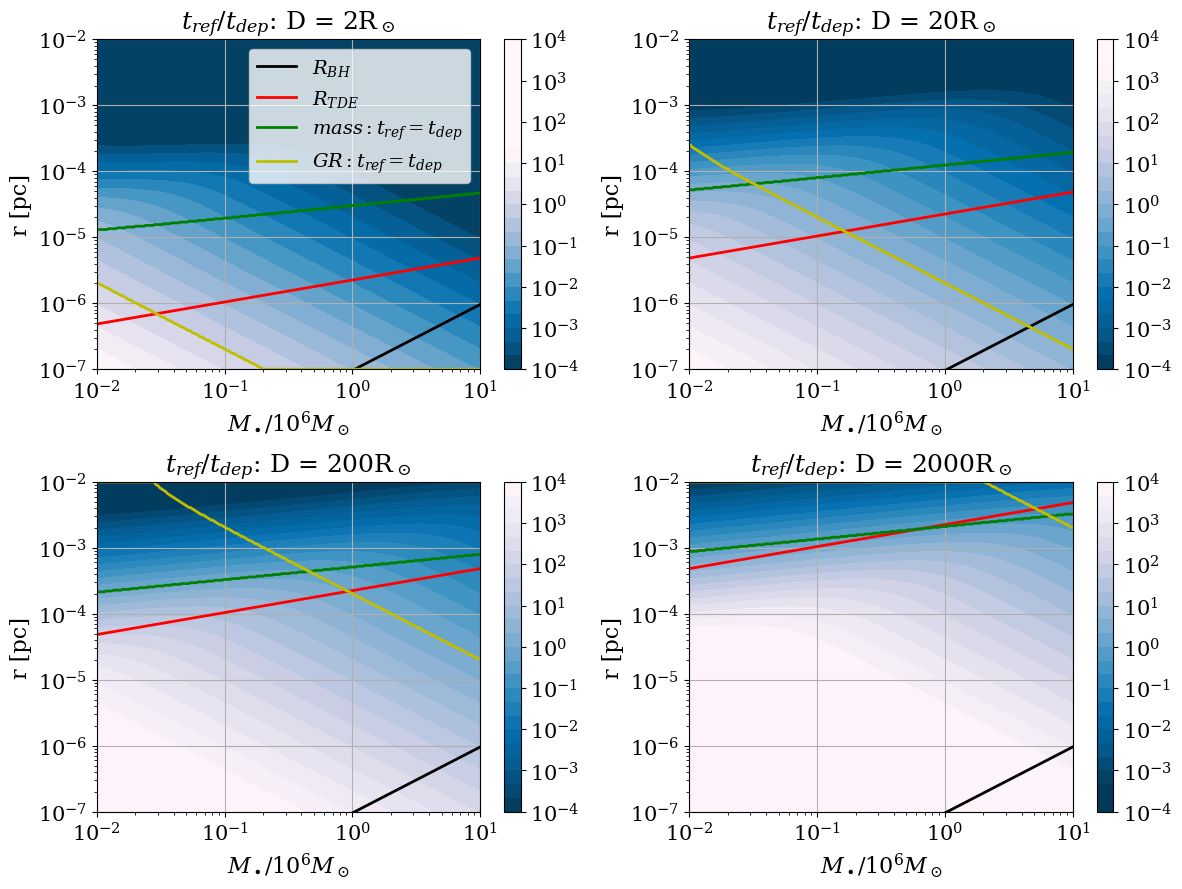
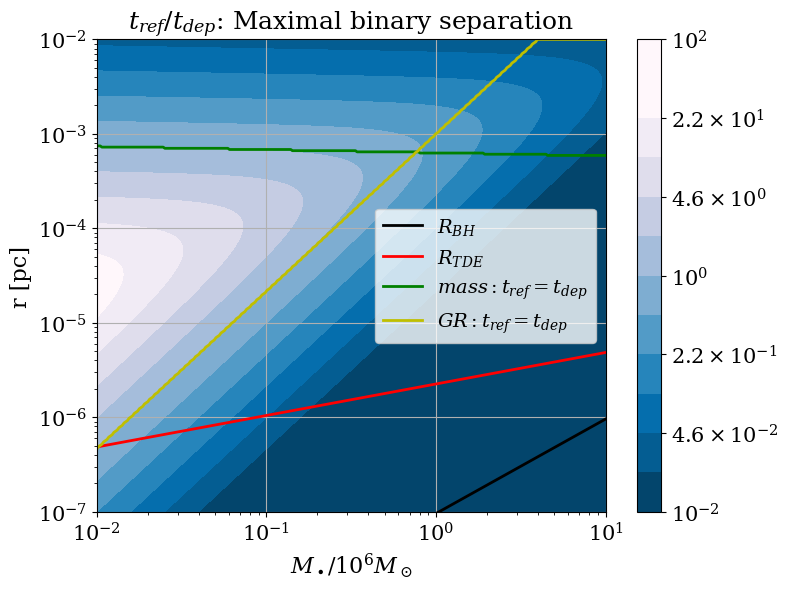

Python code for these plots, in order:
# -*- coding: utf-8 -*-
"""
Created on Thu Jan 26 14:38:12 2023

[redacted]
"""
import numpy as np
import matplotlib.pyplot as plt
from matplotlib import ticker, cm, colors

alpha = 1.75
m_star = 1.0    # in Msun
m_B = 1.0    # in Msun
dfacs = [10**k for k in range(4)]
nm, nq = 300, 400
mlims = [-2, 1]
qlims = [-7, -2]
d_sun_pc = 4.5e-8  # in pc
plot_single = True
plot_binary = True


def accum_mass(q, m):
    '''
    Parameters:
        q : Orbit radius in pc.
        m : SMBH mass in 10^6 Msun.
        d : Collision diameter in dsun.
    Returns
        Accumulated mass in 10^6 Msun.
    '''
    return m * m**(-0.5*(3-alpha)) * q**(3-alpha)


def t_ref_GR(q, m, d):
    '''
    Parameters:
        q : Orbit radius in pc.
        m : SMBH mass in 10^6 Msun.
        d : Collision diameter in dsun.
    Returns
        GR refresh time in terms of orbital period T.
    '''
    return 0.45 * d / m


def t_ref_mass(q, m, d):
    '''
    Parameters:
        q : Orbit radius in pc.
        m : SMBH mass in 10^6 Msun.
        d : Collision diameter in dsun.
    Returns
        Mass refresh time in terms of orbital period T.
    '''
    d_pc = d * d_sun_pc
    return (d_pc / q) * (m / accum_mass(q, m))


def t_ref(q, m, d):
    '''
    Parameters:
        q : Orbit radius in pc.
        m : SMBH mass in 10^6 Msun.
        d : Collision diameter in dsun.
    Returns
        Total refresh time in terms of orbital period T.
    '''
    return (t_ref_mass(q, m, d)**-1 + t_ref_GR(q, m, d)**-1) ** -1


def t_dep(q, m, d):
    '''
    Parameters:
        q : Orbit radius in pc.
        m : SMBH mass in 10^6 Msun.
        d : Collision diameter in dsun.
    Returns
        Depletion time in terms of orbital period T.
    '''
    d_pc = d * d_sun_pc
    return q / d_pc


def d_eff(q, m, d0):
    '''
    Parameters:
        q : Orbit radius in pc.
        m : SMBH mass in 10^6 Msun.
        d : Star diameter in dsun.
    Returns
        Effective collision diamter, after gravitational focusing, in dsun.
    '''
    f = 1e2 * m_star * m**-1 * q * d0**-1
    return d0 * np.sqrt(1 + f)


def ratio_GR(q, m, d0, focusing=True):
    '''
    Parameters:
        q : Orbit radius in pc.
        m : SMBH mass in 10^6 Msun.
        d0 : Star diameter in dsun.
    Returns
        Ratio between GR refresh time and depletion time.
    '''
    if focusing:
        d = d_eff(q, m, d0)
    else:
        d = d0
    return t_ref_GR(q, m, d) / t_dep(q, m, d)


def ratio_mass(q, m, d0, focusing=True):
    '''
    Parameters:
        q : Orbit radius in pc.
        m : SMBH mass in 10^6 Msun.
        d0 : Star diameter in dsun.
    Returns
        Ratio between mass refresh time and depletion time.
    '''
    if focusing:
        d = d_eff(q, m, d0)
    else:
        d = d0
    return t_ref_mass(q, m, d) / t_dep(q, m, d)


def ratio(q, m, d0, focusing=True):
    '''
    Parameters:
        q : Orbit radius in pc.
        m : SMBH mass in 10^6 Msun.
        d0 : Star diameter in dsun.
    Returns
        Ratio between refresh time and depletion time.
    '''
    if focusing:
        d = d_eff(q, m, d0)
    else:
        d = d0
    return t_ref(q, m, d) / t_dep(q, m, d)


def tidal_disruption_radius(m, d0):
    '''
    Parameters:
        m : SMBH mass in 10^6 Msun.
        d0 : Star diameter in dsun.
    Returns
        Tidal disruption radius (in pc) - under which the star will break apart.
    '''
    R_star_pc = d0 * d_sun_pc / 2
    return 1e2 * R_star_pc * m**(1/3) * m_star**(-1/3)


def max_binary_separation(m_B, q, m):
    '''
    Parameters:
        m_B: binary mass in Msun.
        q: Orbit radius in pc.
        m: SMBH mass in 10^6 Msun.
    Returns
        Maximual separtion of a binary (in pc) due to SMBH's tidal disruption.
    '''
    return 1e-2 * q * (m_B / m)**(1/3)


def find_ind_where(x, val, **kwargs):
    return np.argmin(abs(x - val), **kwargs)


m_vec = 10.0 ** np.linspace(mlims[0], mlims[1], nm)
q_vec = 10.0 ** np.linspace(qlims[0], qlims[1], nq)
m, q = np.meshgrid(m_vec, q_vec)
# R_BH = 9.57e-8 pc * m
R_BH = 9.57e-8 * m


def fmt(x, pos):
    a, b = '{:.1e}'.format(x).split('e')
    b = int(b)
    if a == '1.0':
        return r'$10^{{{}}}$'.format(b)
    else:
        return r'${} \times 10^{{{}}}$'.format(a, b)

plt.rcParams["font.family"] = "serif"
plt.rcParams["mathtext.fontset"] = "dejavuserif"
plt.rc('axes', labelsize=16)
plt.rc('xtick', labelsize=15)
plt.rc('ytick', labelsize=15)
plt.rc('legend', fontsize=14)
plt.rc('axes', titlesize=18)


def plot_func(fig, ax, q, m, d0, ext_ratios=(-4, 4), d_for_TDE=-1, focusing=True, do_legend=True):
    if d_for_TDE == -1:
        d_for_TDE = d0
    min_ratio, max_ratio = ext_ratios[0], ext_ratios[1]
    mass_rat = ratio_mass(q, m, d0, focusing=focusing)
    GR_rat = ratio_GR(q, m, d0, focusing=focusing)
    rat = ratio(q, m, d0, focusing=focusing)
    rat = np.maximum(np.minimum(rat, 10**max_ratio), 10**min_ratio)
    cs = ax.contourf(m, q, rat, locator=ticker.LogLocator(), cmap=cm.PuBu_r, \
                    norm=colors.LogNorm(vmin=rat.min(), vmax=rat.max()), \
                    levels=10**np.linspace(min_ratio, max_ratio, 1 + 3 * (max_ratio - min_ratio)))
    cbar = fig.colorbar(cs, format=ticker.FuncFormatter(fmt), ax=ax)
    ax.plot(m_vec,  R_BH[0, :], 'k', linewidth=2, label='$R_{BH}$')
    ax.plot(m_vec, tidal_disruption_radius(m_vec, d_for_TDE), 'r', linewidth=2, label='$R_{TDE}$')
    qind_mass_rat = find_ind_where(mass_rat, 1, axis=0)
    qind_GR_rat = find_ind_where(GR_rat, 1, axis=0)
    ax.plot(m_vec, q_vec[qind_mass_rat], 'g', linewidth=2, label='$mass:t_{ref}=t_{dep}$')
    ax.plot(m_vec, q_vec[qind_GR_rat], 'y', linewidth=2, label='$GR:t_{ref}=t_{dep}$')
    ax.grid(True)
    ax.set_xscale('log')
    ax.set_yscale('log')
    ax.set_xlabel(r'$M_\bullet/10^6M_\odot$')
    ax.set_ylabel('r [pc]')
    if do_legend:
        ax.legend()
    

# Create the stellar collisions figure
if plot_single:
    fig, axs = plt.subplots(2, 2)
    for k in range(len(dfacs)):
        d0 = dfacs[k]
        ax = axs[k // 2, k % 2]
        plot_func(fig, ax, q, m, d0, ext_ratios=(-4, 4), do_legend=(k == 0))
        ax.set_title('$t_{ref}/t_{dep}$: D = ' + str(2 * d0) + 'R$_\odot$')
        ax.set_ylim(q_vec[0], q_vec[-1])
    fig.set_size_inches(12, 9)
    plt.tight_layout()

# Create the binary disruptions figure
if plot_binary:
    d_max = max_binary_separation(m_B, q, m) / d_sun_pc
    fig, ax = plt.subplots(1, 1)
    plot_func(fig, ax, q, m, d_max, ext_ratios=(-2, 2), d_for_TDE=1.0, focusing=False)
    ax.set_title('$t_{ref}/t_{dep}$: Maximal binary separation')
    ax.set_ylim(q_vec[0], q_vec[-1])
    fig.set_size_inches(8, 6)
    plt.tight_layout()

plt.show()
